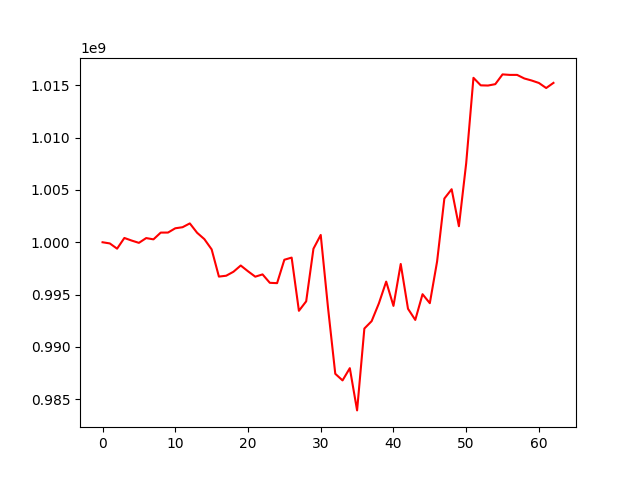

The file beside this chart, header and first rows:
, 0
0, 1000000000
1, 999887092
2, 999386101
3, 1000410396
4, 1000162719
5, 999941850
6, 1000400100
7, 1000277082
8, 1000923637
9, 1000927535
10, 1001336194
11, 1001438875
12, 1001803304
13, 1000908859
14, 1000298788
15, 999320329
16, 996714339
17, 996797357
18, 997176961
19, 997775130
20, 997222962
21, 996706210
22, 996924377
23, 996119003
24, 996086798
25, 998326662
26, 998532345
27, 993440403
28, 994347432
29, 999381702
30, 1000698261
31, 993752976
32, 987414564
33, 986780287
34, 987953310
35, 983911230
36, 991743658
37, 992450953
38, 994159382
39, 996234043
40, 993910390
41, 997919804
42, 993636015
43, 992568450
44, 995029437
45, 994169521
46, 998157630
47, 1004182937
48, 1005074061
49, 1001535612
50, 1007555649
51, 1015734113
52, 1015014146
53, 1014994812
54, 1015126646
55, 1016060957
56, 1016013405
57, 1016013405
58, 1015670008
59, 1015476477
... 3 more rows
